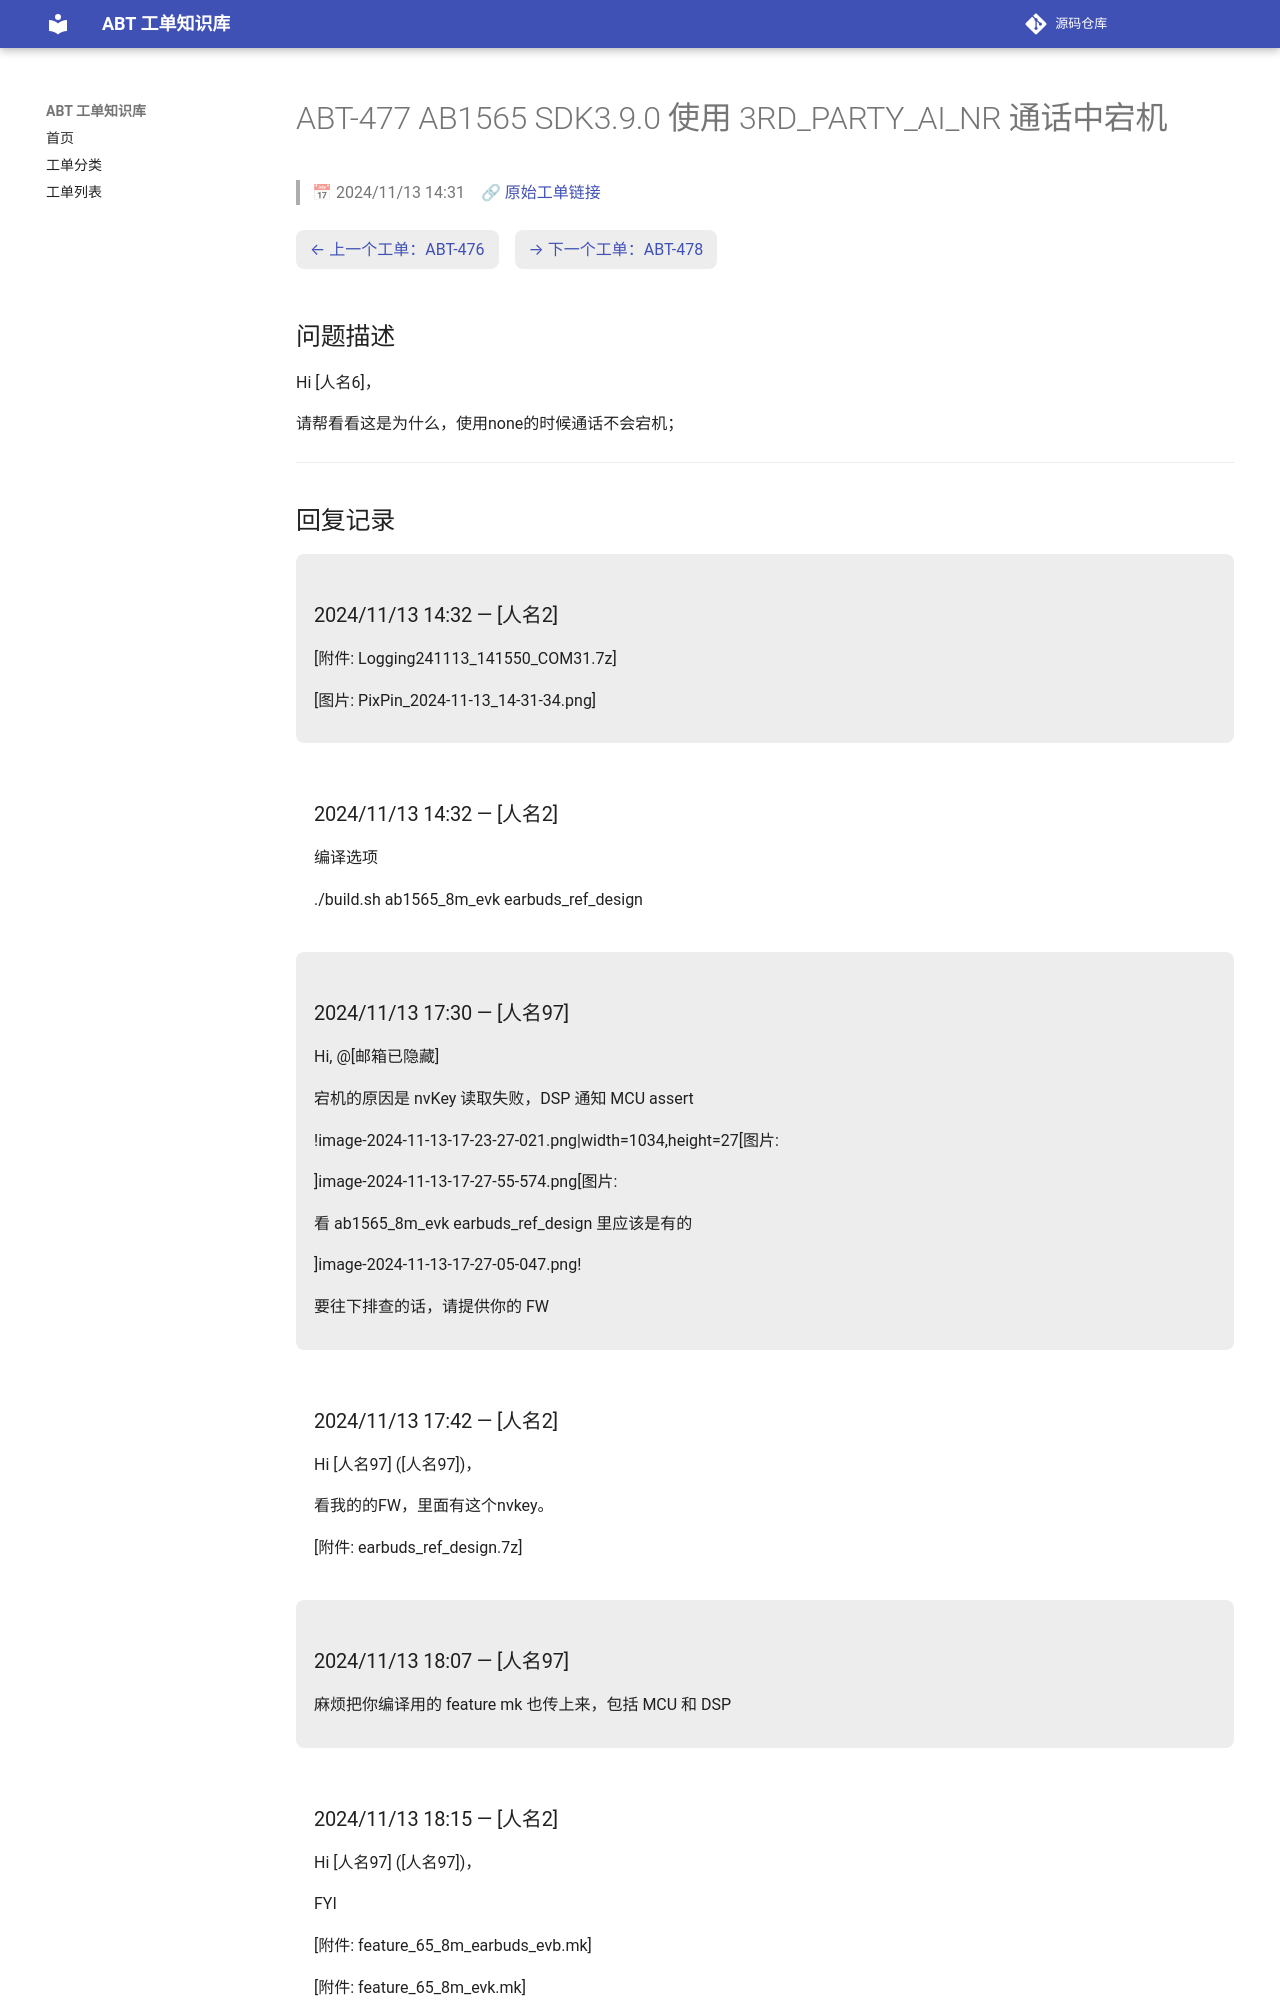

repository: luckycee/airoha-kb · page: tickets/ABT-477/index.html · generator: mkdocs

---
id: ABT-477
title: "AB1565 SDK3.9.0 使用 3RD_PARTY_AI_NR 通话中宕机"
date: 2024/11/13 14:31
status: Closed
source: https://eservice.airoha.com.tw/servicedesk/customer/portal/1038/MIUIX1565-477
---

# ABT-477 AB1565 SDK3.9.0 使用 3RD_PARTY_AI_NR 通话中宕机

> 📅 2024/11/13 14:31　🔗 [原始工单链接](https://eservice.airoha.com.tw/servicedesk/customer/portal/1038/MIUIX1565-477)

<div class="ticket-nav" markdown="1">

[← 上一个工单：ABT-476](ABT-476.md)　[→ 下一个工单：ABT-478](ABT-478.md)

</div>

## 问题描述

Hi [人名6]，

请帮看看这是为什么，使用none的时候通话不会宕机；

---

## 回复记录

<div class="reply odd" markdown="1">

### 2024/11/13 14:32 — [人名2]

[附件: Logging241113_141550_COM31.7z]

[图片: PixPin_2024-11-13_14-31-34.png]

</div>

<div class="reply even" markdown="1">

### 2024/11/13 14:32 — [人名2]

编译选项

./build.sh ab1565_8m_evk earbuds_ref_design

</div>

<div class="reply odd" markdown="1">

### 2024/11/13 17:30 — [人名97]

Hi, @[邮箱已隐藏] 

宕机的原因是 nvKey 读取失败，DSP 通知 MCU assert 

!image-2024-11-13-17-23-27-021.png|width=1034,height=27[图片: 

]image-2024-11-13-17-27-55-574.png[图片: 

看 ab1565_8m_evk earbuds_ref_design 里应该是有的

]image-2024-11-13-17-27-05-047.png!

要往下排查的话，请提供你的 FW

</div>

<div class="reply even" markdown="1">

### 2024/11/13 17:42 — [人名2]

Hi [人名97] ([人名97])，



看我的的FW，里面有这个nvkey。



[附件: earbuds_ref_design.7z]

</div>

<div class="reply odd" markdown="1">

### 2024/11/13 18:07 — [人名97]

麻烦把你编译用的 feature mk 也传上来，包括 MCU 和 DSP

</div>

<div class="reply even" markdown="1">

### 2024/11/13 18:15 — [人名2]

Hi [人名97] ([人名97])，



FYI

[附件: feature_65_8m_earbuds_evb.mk]

[附件: feature_65_8m_evk.mk]

</div>

<div class="reply odd" markdown="1">
